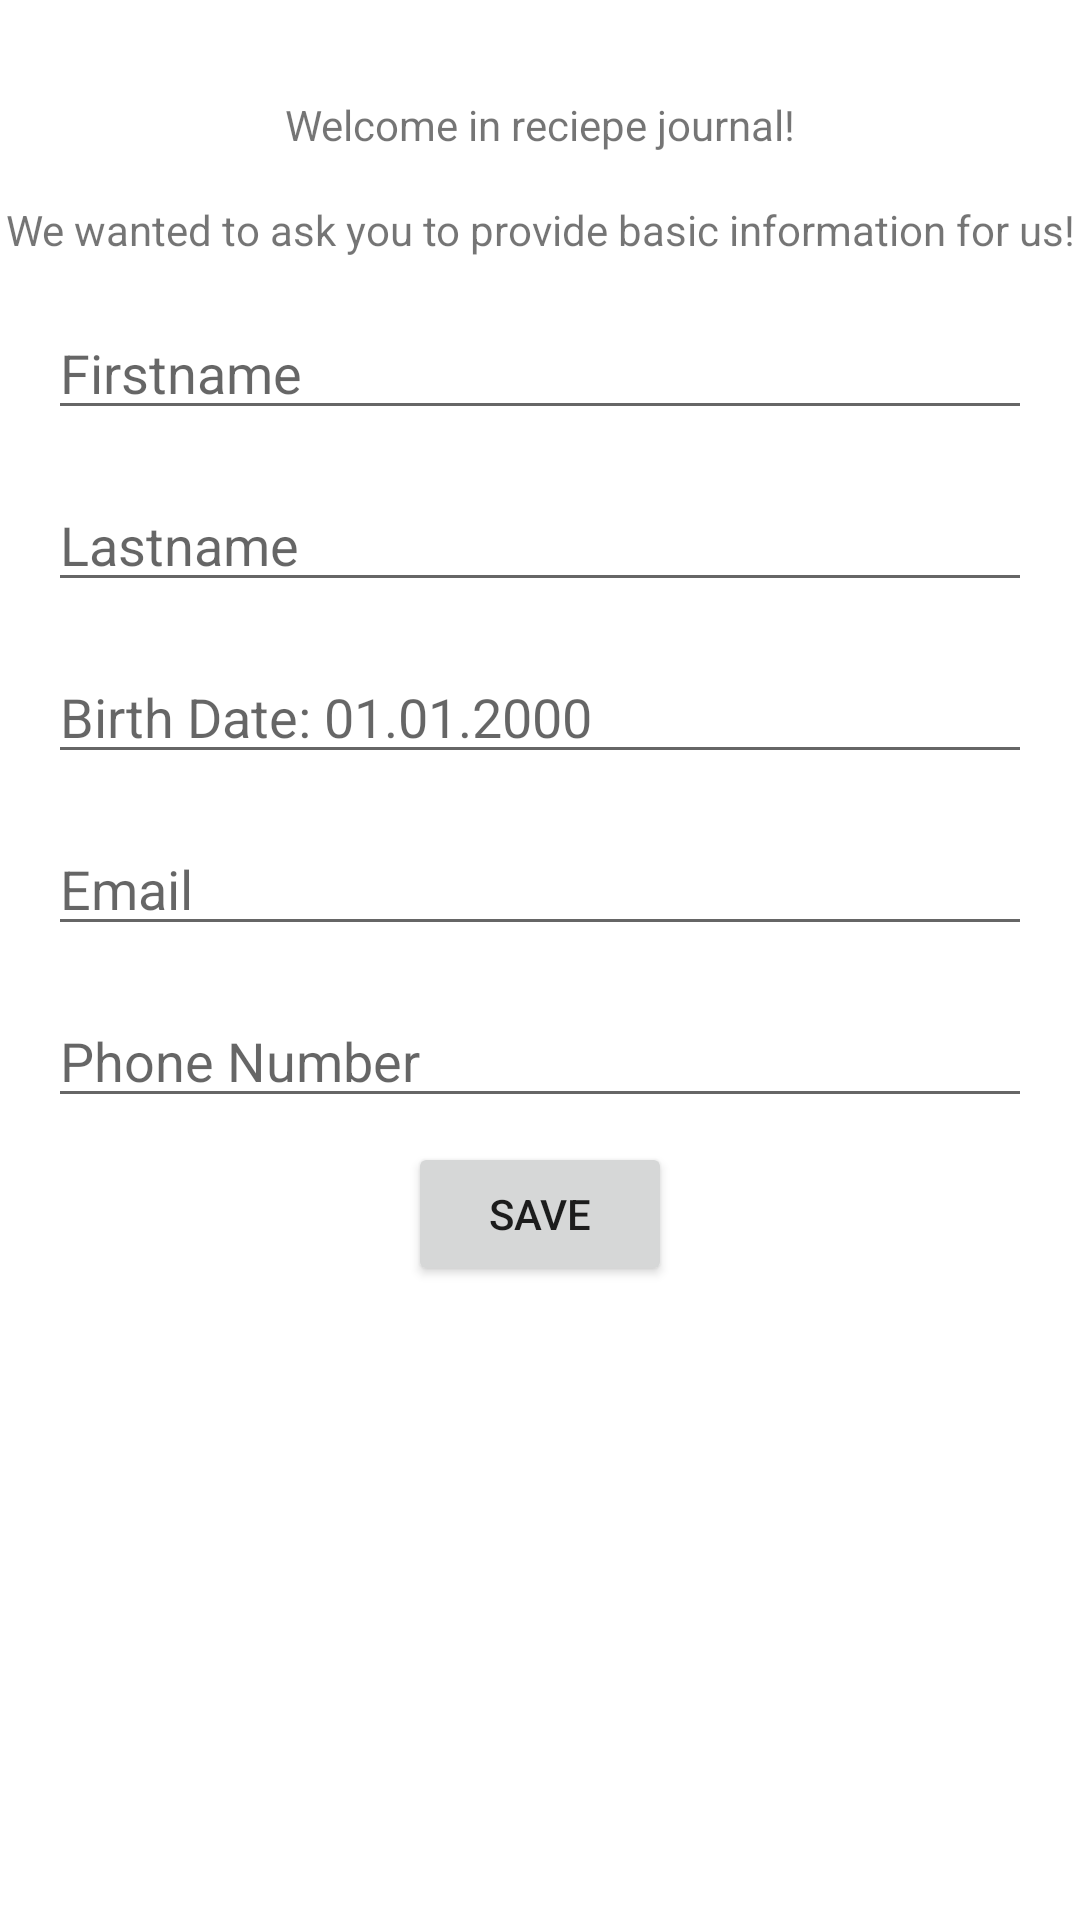

Android layout source for this screen:
<!-- AndroidManifest.xml: application theme Theme.FoodCount -->
<!-- res/layout/activity_login.xml -->
<?xml version="1.0" encoding="utf-8"?>
<androidx.constraintlayout.widget.ConstraintLayout xmlns:android="http://schemas.android.com/apk/res/android"
    xmlns:app="http://schemas.android.com/apk/res-auto"
    xmlns:tools="http://schemas.android.com/tools"
    android:id="@+id/ConstraintLayout"
    android:layout_width="match_parent"
    android:layout_height="match_parent"
    tools:context=".LoginActivity">

    <TextView
        android:id="@+id/tv_first"
        android:layout_width="wrap_content"
        android:layout_height="wrap_content"
        android:layout_marginTop="32dp"
        android:text="@string/welcomeString"
        app:layout_constraintEnd_toEndOf="parent"
        app:layout_constraintStart_toStartOf="parent"
        app:layout_constraintTop_toTopOf="parent" />

    <TextView
        android:id="@+id/tv_additional"
        android:layout_width="wrap_content"
        android:layout_height="wrap_content"
        android:layout_marginTop="16dp"
        android:text="@string/welcomAskQuestion"
        app:layout_constraintEnd_toEndOf="parent"
        app:layout_constraintStart_toStartOf="parent"
        app:layout_constraintTop_toBottomOf="@+id/tv_first" />

    <EditText
        android:id="@+id/tx_firstname"
        android:layout_width="0dp"
        android:layout_height="wrap_content"
        android:layout_marginStart="16dp"
        android:layout_marginTop="16dp"
        android:layout_marginEnd="16dp"
        android:ems="10"
        android:hint="@string/firstname"
        android:inputType="textPersonName"
        app:layout_constraintEnd_toEndOf="parent"
        app:layout_constraintStart_toStartOf="parent"
        app:layout_constraintTop_toBottomOf="@+id/tv_additional" />

    <EditText
        android:id="@+id/tx_lastname"
        android:layout_width="0dp"
        android:layout_height="wrap_content"
        android:layout_marginStart="16dp"
        android:layout_marginTop="16dp"
        android:layout_marginEnd="16dp"
        android:ems="10"
        android:hint="@string/lastname"
        android:inputType="textPersonName"
        app:layout_constraintEnd_toEndOf="parent"
        app:layout_constraintStart_toStartOf="parent"
        app:layout_constraintTop_toBottomOf="@+id/tx_firstname" />

    <EditText
        android:id="@+id/tx_email"
        android:layout_width="0dp"
        android:layout_height="wrap_content"
        android:layout_marginStart="16dp"
        android:layout_marginTop="16dp"
        android:layout_marginEnd="16dp"
        android:ems="10"
        android:hint="@string/Email"
        android:inputType="textEmailAddress"
        app:layout_constraintEnd_toEndOf="parent"
        app:layout_constraintHorizontal_bias="0.497"
        app:layout_constraintStart_toStartOf="parent"
        app:layout_constraintTop_toBottomOf="@+id/tx_date" />

    <EditText
        android:id="@+id/tx_date"
        android:layout_width="0dp"
        android:layout_height="wrap_content"
        android:layout_marginStart="16dp"
        android:layout_marginTop="16dp"
        android:layout_marginEnd="16dp"
        android:ems="10"
        android:hint="@string/birthDate"
        android:inputType="date"
        app:layout_constraintEnd_toEndOf="parent"
        app:layout_constraintHorizontal_bias="0.502"
        app:layout_constraintStart_toStartOf="parent"
        app:layout_constraintTop_toBottomOf="@+id/tx_lastname" />

    <EditText
        android:id="@+id/tx_phone"
        android:layout_width="0dp"
        android:layout_height="wrap_content"
        android:layout_marginStart="16dp"
        android:layout_marginTop="16dp"
        android:layout_marginEnd="16dp"
        android:ems="10"
        android:hint="@string/phoneNumber"
        android:inputType="phone"
        app:layout_constraintEnd_toEndOf="parent"
        app:layout_constraintStart_toStartOf="parent"
        app:layout_constraintTop_toBottomOf="@+id/tx_email" />

    <Button
        android:id="@+id/bt_save"
        android:layout_width="wrap_content"
        android:layout_height="wrap_content"
        android:layout_marginTop="8dp"
        android:text="@string/Save"
        app:layout_constraintEnd_toEndOf="parent"
        app:layout_constraintStart_toStartOf="parent"
        app:layout_constraintTop_toBottomOf="@+id/tx_phone" />

</androidx.constraintlayout.widget.ConstraintLayout>
<!-- resources referenced by this layout -->
<resources>
  <string name="Email">Email</string>
  <string name="Save">Save</string>
  <string name="birthDate">Birth Date: 01.01.2000</string>
  <string name="firstname">Firstname</string>
  <string name="lastname">Lastname</string>
  <string name="phoneNumber">Phone Number</string>
  <string name="welcomAskQuestion">We wanted to ask you to provide basic information for us!</string>
  <string name="welcomeString">Welcome in reciepe journal!</string>
  <style name="Theme.FoodCount" parent="Theme.MaterialComponents.DayNight.NoActionBar">
          
          <item name="colorPrimary">@color/purple_500</item>
          <item name="colorPrimaryVariant">@color/purple_700</item>
          <item name="colorOnPrimary">@color/white</item>
          
          <item name="colorSecondary">@color/teal_200</item>
          <item name="colorSecondaryVariant">@color/teal_700</item>
          <item name="colorOnSecondary">@color/black</item>
          
          <item name="android:statusBarColor">?attr/colorPrimaryVariant</item>
          
      </style>
  <!-- not gathered from this repository: default colours our renderer supplied (Android Studio template values) -->
  <color name="purple_500">#FF6200EE</color>
  <color name="purple_700">#FF3700B3</color>
  <color name="teal_200">#FF03DAC5</color>
  <color name="teal_700">#FF018786</color>
  <color name="black">#FF000000</color>
  <color name="white">#FFFFFFFF</color>
</resources>
